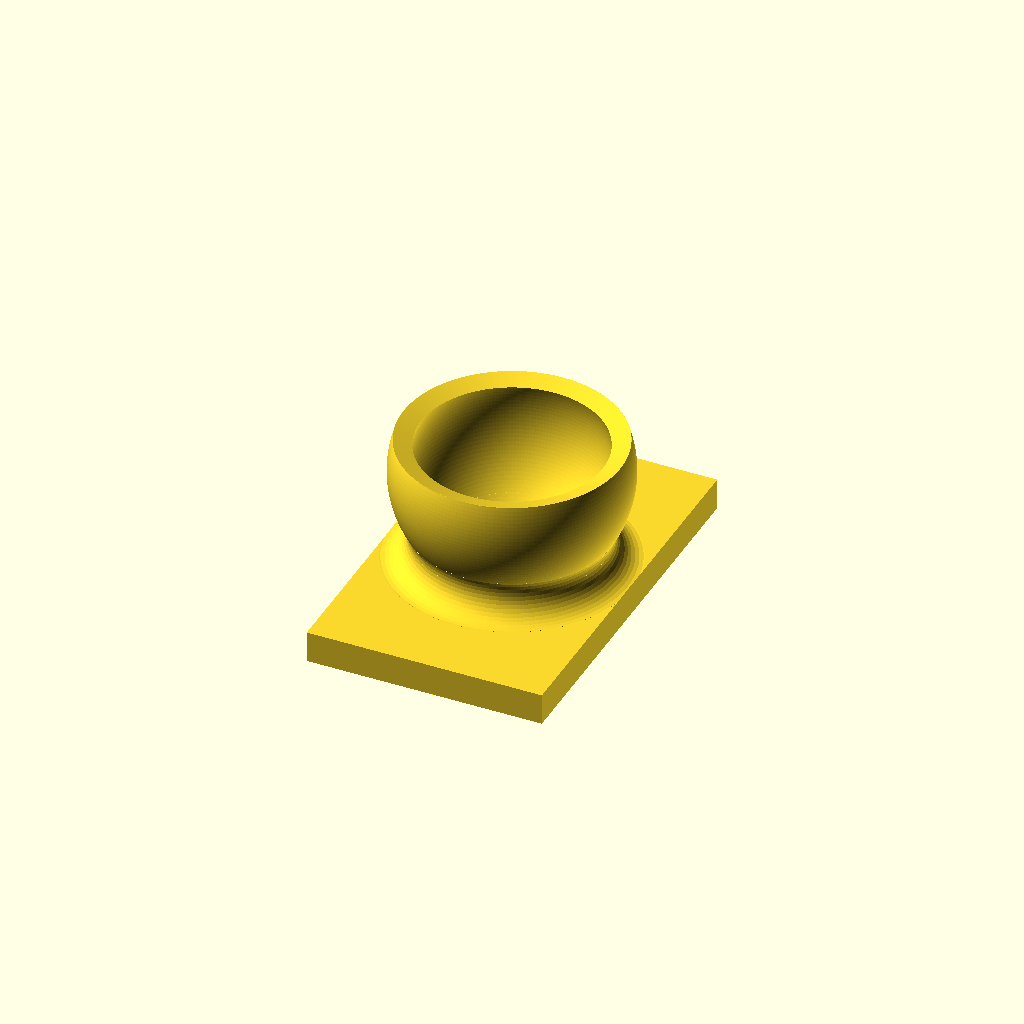
Cell 1 — every parameter at its default value.
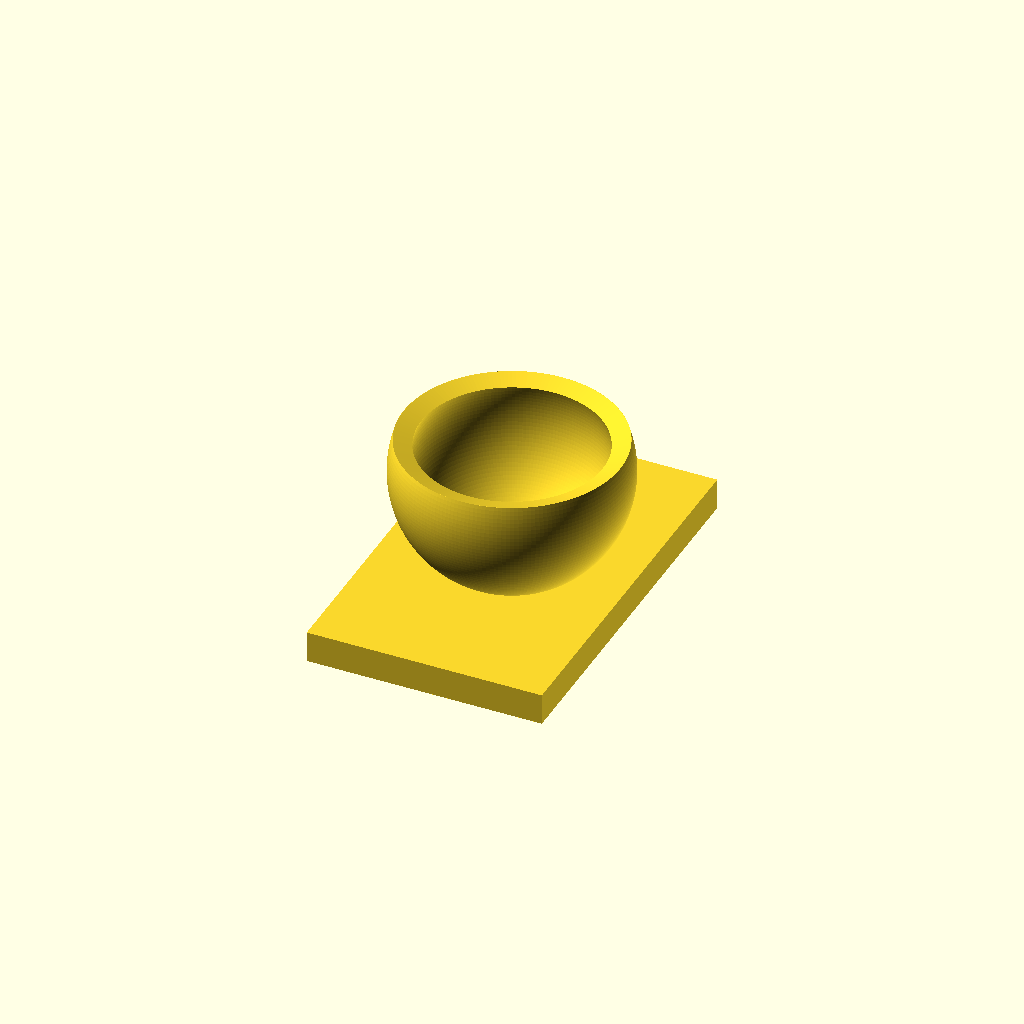
Cell 2 — filletAngle set to 20, the other parameters unchanged.
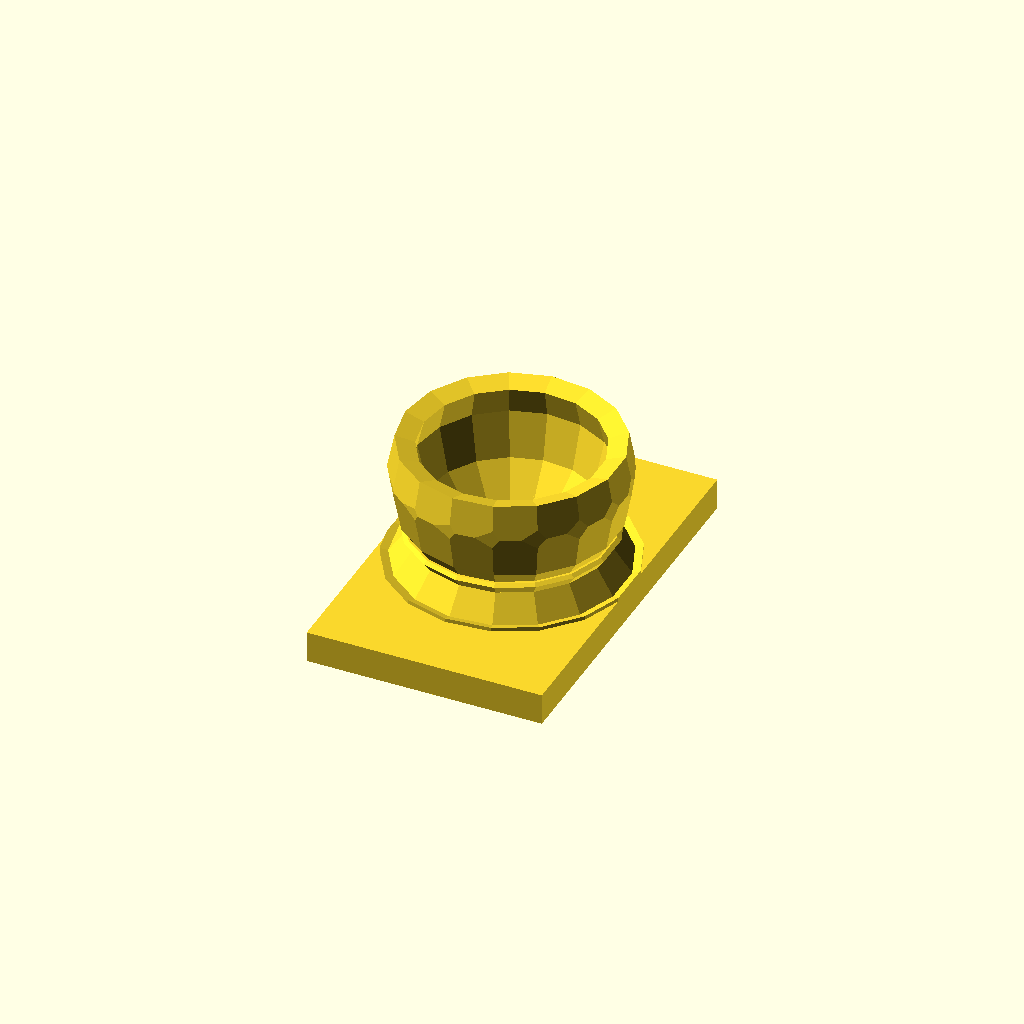
Cell 3: resolution = 3 (everything else at default).
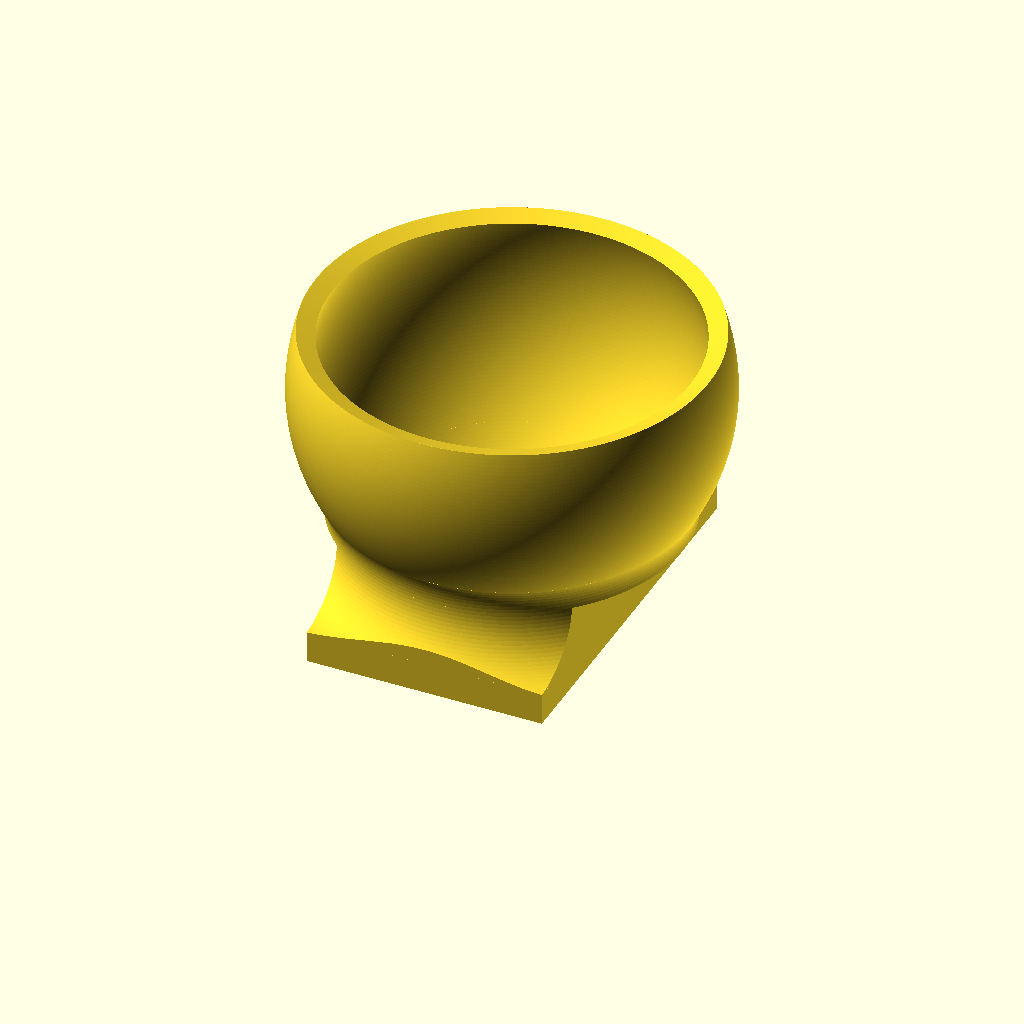
Cell 4: ballDiameter = 23.5 (everything else at default).
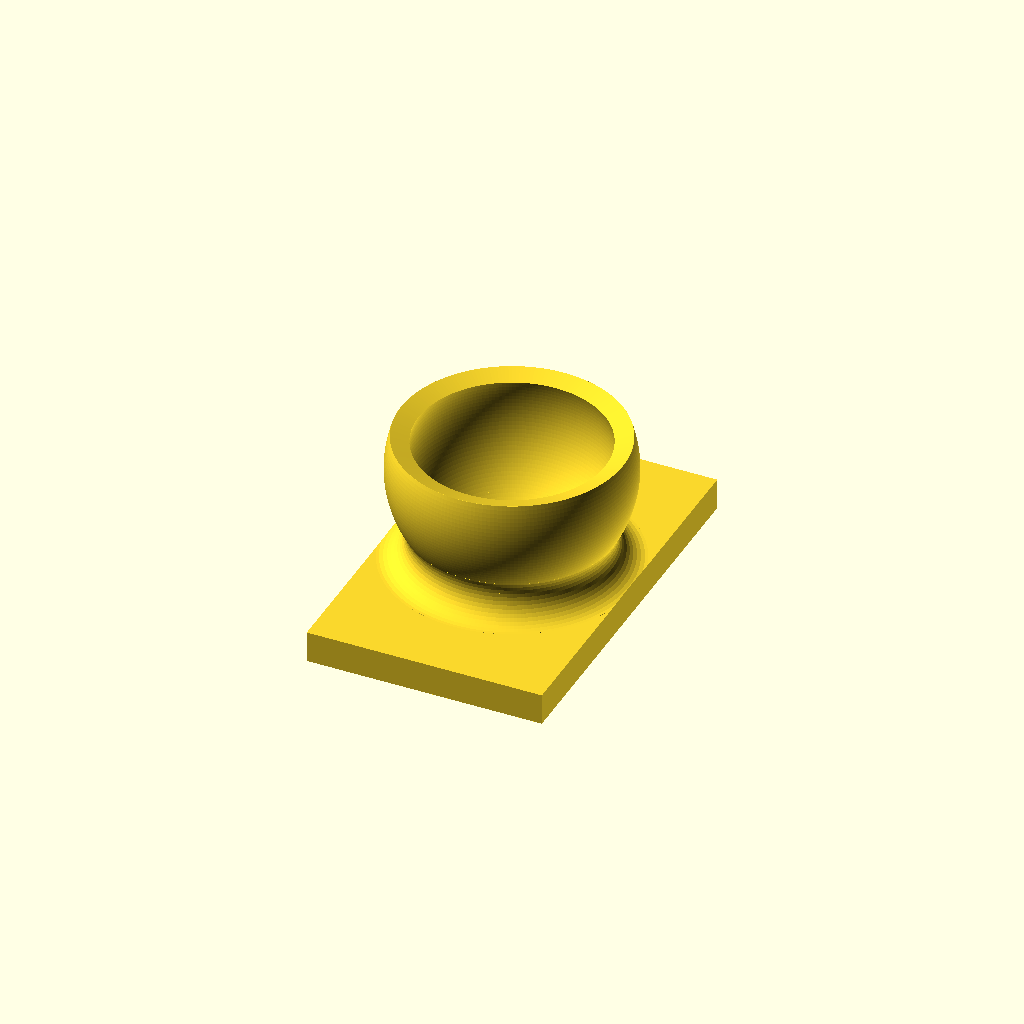
Cell 5: ballClearance = 0.7 (everything else at default).
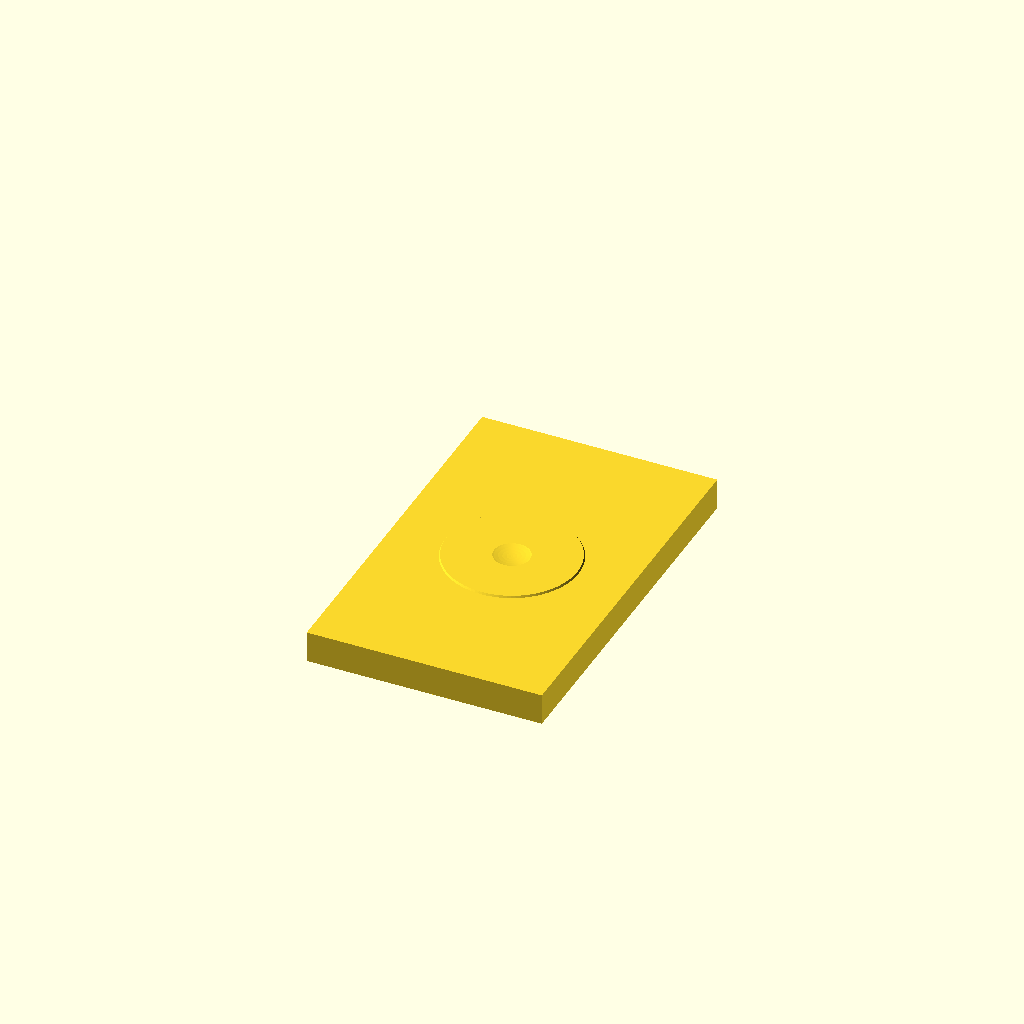
Cell 6: the same model with openingAngle = 290.
All cells are drawn from one camera (rotation 55°, 0°, 25°, orthographic, colour scheme Cornfield), so only the parameter changes between them.
OpenSCAD source file inputs/thingiverse/files/thing-1565896/files/BallSocketMount3.scad:
/* [Ball Socket] */
// Diameter of ball that socket will fit to
ballDiameter = 11.75;
// Clearance for ball socket.  This is added to the socket diameter to account for fused filament tolerances and/or part shrinking depending on plastic type
ballClearance = 0.35;
// The angle of the socket opening.  Should be less than 180 to provide a snap fit.  Too small and the ball won't be able to press into the socket.  Too large and it may fall out easily.
openingAngle = 145; // must be less than 180 for snap fit
// Thickness of the socket/cup wall
cupThickness = 1.2;
// How much space between the socket mounting surface and the edge of the ball.  If 0 then inner bottom of ball socket is on the same plane as the top of the pad.  Positive values will position the socket further away from the pad.  Negative values are not supported.
socketHeight = 0; 

// Fillet angle.  To transition between the spherical socket and the flat pad, there is a rounded fillet.  This angle determines where the outside of the socket and the curved fillet meet.  Larger angles form a larger, sturdier transition.
filletAngle = 60; // [20:90]

/* [Pad] */
// Width of rectangular pad
padWidth = 15;
// Length of rectangular pad 
padLength = 24;
// Thickness of rectangular pad
padThickness = 2;

// Resolution of part mesh
resolution = 0.25; // [0.2:0.1:3]

/* [Hidden] */
dBall = ballDiameter + ballClearance;

ballSocketWithPad(dBall, openingAngle, cupThickness, socketHeight, filletAngle, padWidth, padLength, padThickness, resolution);

module ballSocketWithPad(dBall, openingAngle, cupThickness, socketHeight, filletAngle, padWidth, padLength, padThickness, resolution=0.3) {
  $fs = resolution;
  $fa = 1;
  $err = 0.002;

  cupBottomOffset = cupThickness - socketHeight;
  R = dBall/2+cupThickness;
  r = (R*(1-cos(filletAngle)) - cupBottomOffset) / (1 + cos(filletAngle));
  
  translate([0,0,-padThickness/2]) cube([padWidth,padLength, padThickness], center=true);
  intersection() {
    ballSocket(dBall, cupThickness, openingAngle, filletAngle, socketHeight);
    // create bounds so fillet does not extend past edge of pad
    union() {
      translate([0,0,r > 0 ? r : 0]) cylinder(r=R+$err,h=R*2);
      translate([0,0,r/2]) cube([padWidth, padLength, r], center=true);
    }
  }
  
}


module ballSocket(dBall, cupThickness, openingAngle, filletAngle, socketHeight=0, roundedEdge = false) {
  cupBottomOffset = cupThickness - socketHeight;
  R = dBall/2+cupThickness;
  r = (R*(1-cos(filletAngle)) - cupBottomOffset) / (1 + cos(filletAngle));
  openingOffset = cos(openingAngle/2) * R;

  rotate([180,0]) translate([0,0,-R+cupBottomOffset]) rotate_extrude(convexity=3)
    union() {
      intersection() {
        difference() {
          union() {
            circle(d=dBall+2*cupThickness, center=true);
            translate([0,-cupBottomOffset]) circle_fillet(R, filletAngle, cupBottomOffset);
          }
          circle(d=dBall, center=true);
        }
        rotate([0,0,-90]) angle_cut2d(openingAngle, R+socketHeight+(r>0?r:0)+$err);
        translate([0,-openingOffset+$err]) square([R+$err+(r>0?r:0)*2, R-cupBottomOffset+openingOffset+$err]);
      }
      
      if (roundedEdge) {
        rotate([0,0,-90+openingAngle/2]) translate([dBall/2+cupThickness/2,0]) 
          circle(d=cupThickness);
      }
    }
}

module circle_fillet(R, angle, offset) {
  r = (R*(1-cos(angle)) - offset) / (1 + cos(angle));
  x = r * sin(angle);
  X = R * sin(angle);
  echo(R, r);
  R2 = X-(r-x);
  if (r > 0) {
    translate([0,R-r])
      mirror([1,0]) translate([-R2-r, 0, 0]) fil_2d_i(r,180-angle,R2,$err);
  }
}

module angle_cut(angle=90, size=1000) {
  translate([0,0,-size]) 
    linear_extrude(2*size)
      angle_cut2d(angle, size);
}

module angle_cut2d(angle=90,size=1000) {
  x = size*cos(angle/2);
  y = size*sin(angle/2);
  polygon([[0,0],[x,y],[x,size],[-size,size],[-size,-size],[x,-size],[x,-y]]);
}

// 2d primitive for inside fillets.
module fil_2d_i(r1, angle=90, extendX=0, extendY=0, halfAlign=false, r2=0) {
  //echo(r1, r2, angle, extendX, extendY);
  r = max(r1,r2);
  s1 = (r2 == 0) ? 1 : ((r2 > r1) ? r1/r2 : 1);
  s2 = (r2 == 0) ? 1 : ((r2 > r1) ? 1 : r2/r1);
  x1 = r + extendX;
  y1 = r + extendY;
  x2 = r * sin(angle);
  y2 = r * cos(angle);
  scale([s1,s2]) difference() {
    polygon((angle > 180) ?
      [[0,0],[0,y1],[x1,y1],[x1,-r],[x2,-r]]:  
      [[0,0],[0,y1],[x1,y1],[x1,y2],[x2,y2]]
    );
    rotate(halfAlign ? 90 : 0) circle(r=max(r2,r));
  }
}

// 3d polar inside fillet.
module fil_polar_i(R, r, angle=90, extendX=0,extendY=0, halfAlign=false, r2=0, angle2=90) {

  // support for angle parameter in rotate_extrude was added after release 2015.03 
  // Thingiverse customizer is still on 2015.03
  angleSupport = (version_num() > 20150399) ? true : false; // Next openscad releases after 2015.03.xx will have support angle parameter
  // Using angle parameter when possible provides huge speed boost, avoids a difference operation
  
  //echo(R);
  render(convexity=5)
  if (angleSupport) {
    rotate([0,0,-angle/2]) rotate_extrude(angle=angle,convexity=3) {
      difference() {
        if (R<=0) {
          mirror([1,0]) translate([R-r, 0, 0]) fil_2d_i(r,angle2,extendX,extendY, halfAlign, r2);
        } else {
          translate([R-r, 0, 0]) fil_2d_i(r,angle2,extendX,extendY, halfAlign, r2);
        }
        if (R-r < 0)
          translate([-4*(r+extendX),-r]) square([4*(r+extendX),2*r+extendY+2]);
      }
    }
  } else {
    difference() {
      rotate_extrude(convexity=7) {
        difference() {
          if (R<=0) {
            mirror([1,0]) translate([R-r, 0, 0]) fil_2d_i(r,90,extendX,extendY, halfAlign, r2);
          } else {
            translate([R-r, 0, 0]) fil_2d_i(r,90,extendX,extendY, halfAlign, r2);
          }
          if (R-r < 0)
            translate([-4*(r+extendX),-r]) square([4*(r+extendX),2*r+extendY+2]);
        }
      }
      angle_cut(angle);
    }
  }
}
Parameter table extracted from the source (name, type, default, range or options):
ballDiameter: number, default 11.75
ballClearance: number, default 0.35
openingAngle: number, default 145
cupThickness: number, default 1.2
socketHeight: number, default 0
filletAngle: number, default 60, range 20 to 90
padWidth: number, default 15
padLength: number, default 24
padThickness: number, default 2
resolution: number, default 0.25, range 0.2 to 3, step 0.1
